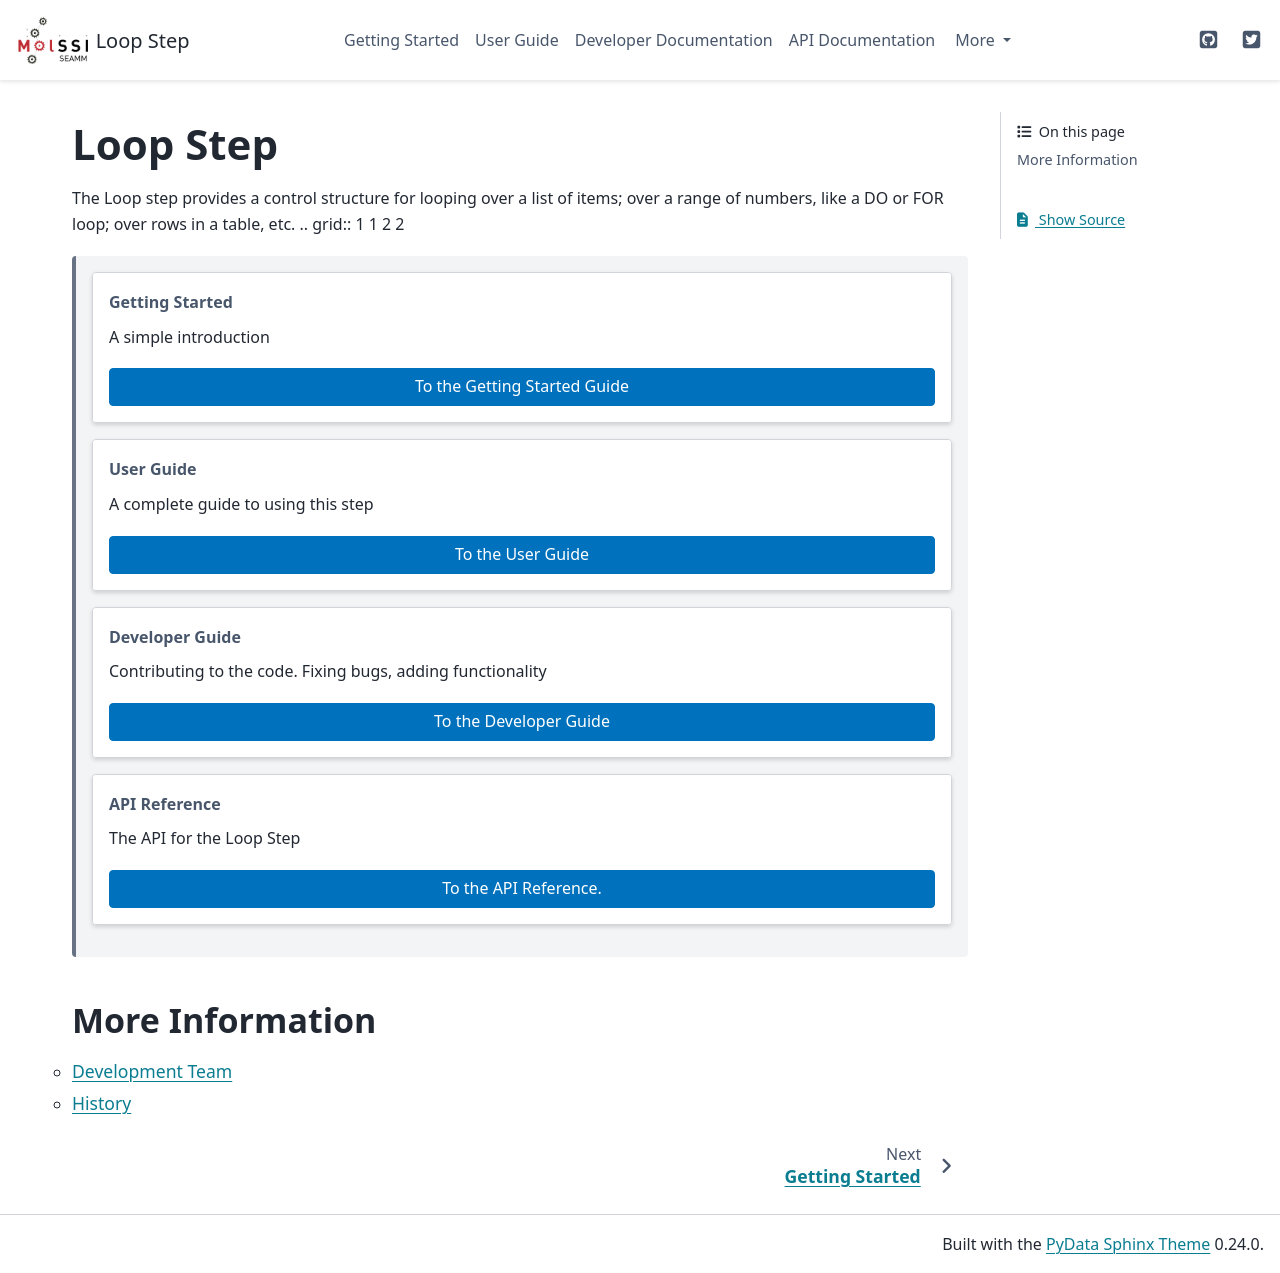

repository: molssi-seamm/loop_step · page: index.html · generator: sphinx

=========
Loop Step
=========

The Loop step provides a control structure for looping over a list of items; over a
range of numbers, like a DO or FOR loop; over rows in a table, etc.
.. grid:: 1 1 2 2

   .. grid-item-card:: Getting Started
      :margin: 0 3 0 0

      A simple introduction

      .. button-link:: ./getting_started/index.html
	 :color: primary
	 :expand:

         To the Getting Started Guide

   .. grid-item-card::  User Guide
      :margin: 0 3 0 0

      A complete guide to using this step

      .. button-link:: ./user_guide/index.html
	 :color: primary
	 :expand:

         To the User Guide

   .. grid-item-card::  Developer Guide
      :margin: 0 3 0 0

      Contributing to the code. Fixing bugs, adding functionality

      .. button-link:: ./developer_guide/index.html
	 :color: primary
	 :expand:

         To the Developer Guide

   .. grid-item-card:: API Reference
      :margin: 0 3 0 0

      The API for the Loop Step

      .. button-link:: ./api/index.html
	 :color: primary
	 :expand:

	 To the API Reference.


.. toctree::
   :hidden:
   :maxdepth: 1
   :titlesonly:

   getting_started/index
   user_guide/index
   developer_guide/index
   api/index

More Information
================
.. toctree::
   :maxdepth: 1
   :titlesonly:

   authors
   history
